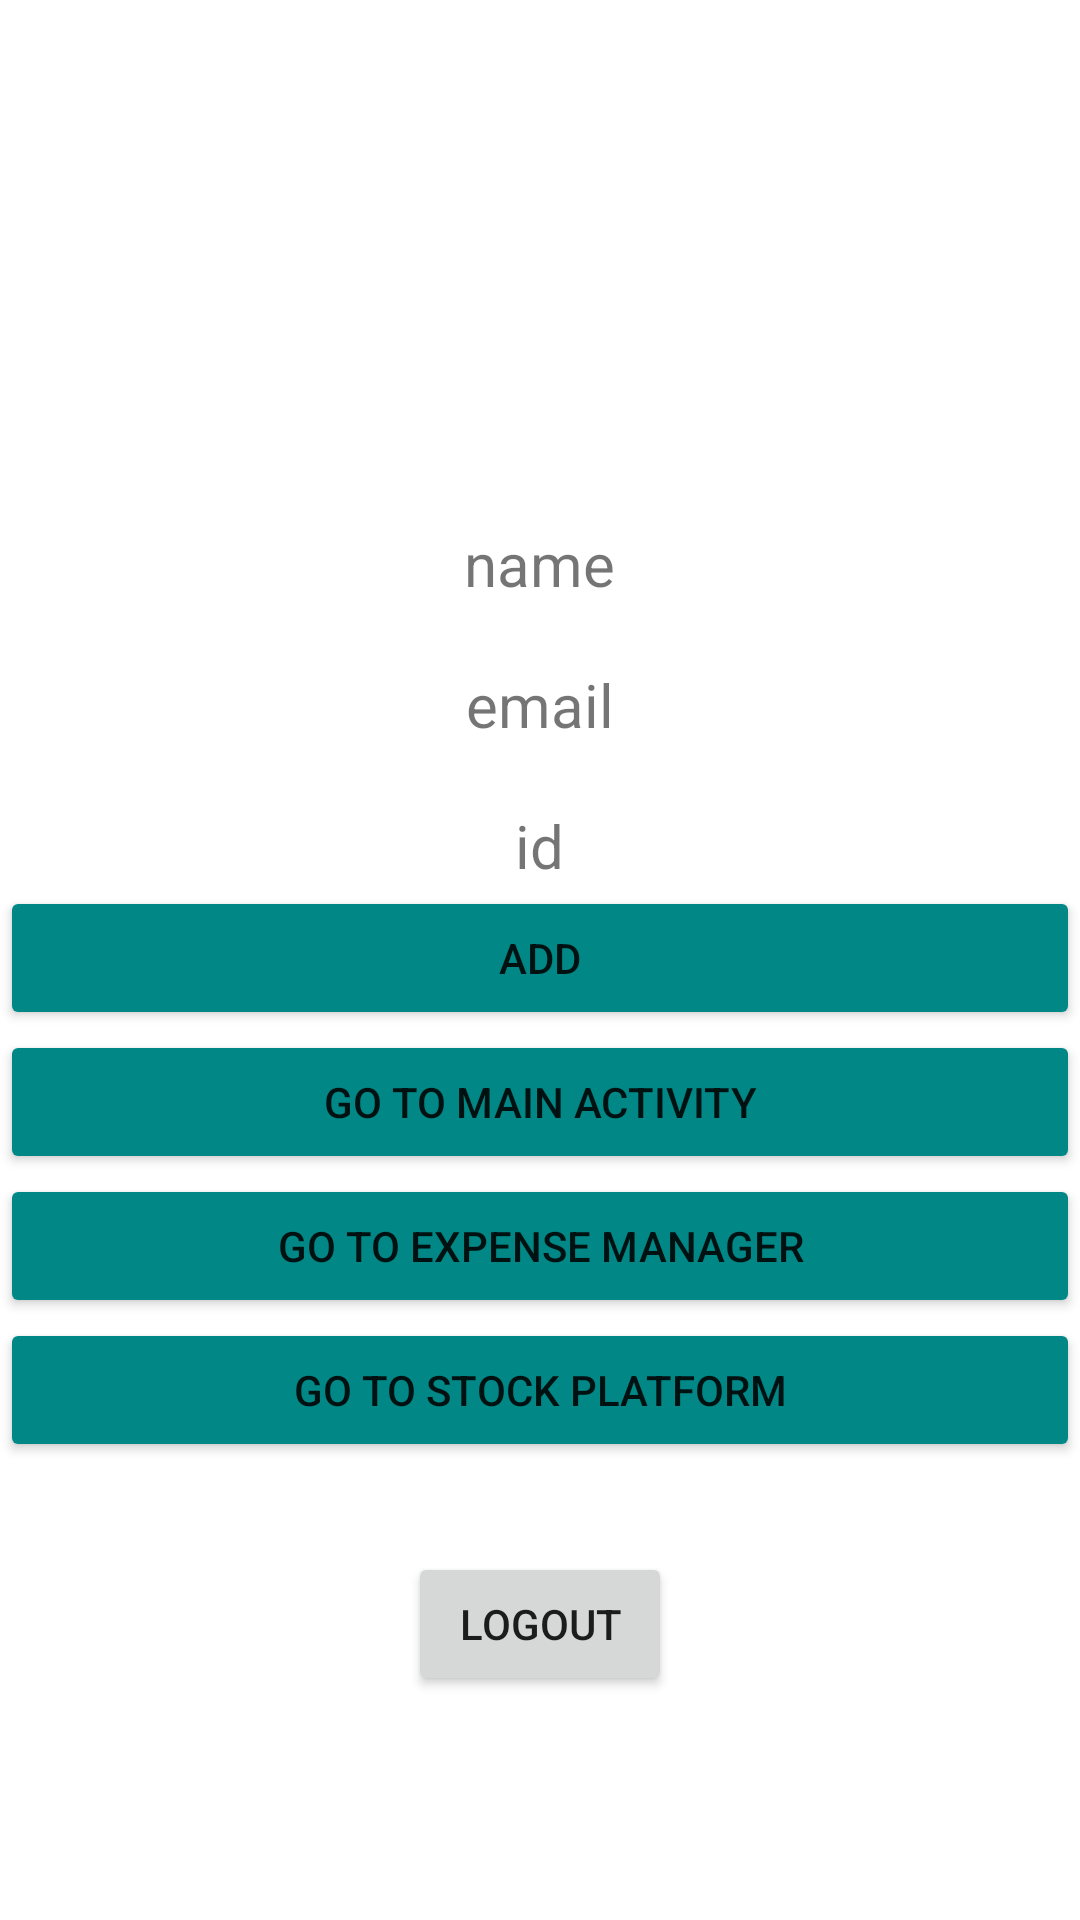

Layout XML and referenced resources for this Android screen:
<!-- AndroidManifest.xml: application theme Theme.MainProject -->
<!-- res/layout/activity_profile.xml -->
<?xml version="1.0" encoding="utf-8"?>
<RelativeLayout xmlns:android="http://schemas.android.com/apk/res/android"
    xmlns:app="http://schemas.android.com/apk/res-auto"
    xmlns:tools="http://schemas.android.com/tools"
    android:layout_width="match_parent"
    android:layout_height="match_parent"
    tools:context=".ProfileActivity">

    <LinearLayout
        android:layout_width="match_parent"
        android:layout_height="match_parent"
        android:gravity="center"
        android:orientation="vertical">
        <ImageView
            android:layout_width="80dp"
            android:layout_height="80dp"
            android:id="@+id/profileImage"
            />
        <TextView
            android:layout_width="wrap_content"
            android:layout_height="wrap_content"
            android:id="@+id/name"
            android:text="name"
            android:textSize="20dp"
            android:layout_marginTop="20dp"/>
        <TextView
            android:layout_width="wrap_content"
            android:layout_height="wrap_content"
            android:id="@+id/email"
            android:textSize="20dp"
            android:text="email"
            android:layout_marginTop="20dp"/>
        <TextView
            android:layout_width="wrap_content"
            android:layout_height="wrap_content"
            android:id="@+id/userId"
            android:textSize="20dp"
            android:text="id"
            android:layout_marginTop="20dp"/>

        <Button
            android:layout_width="match_parent"
            android:layout_height="wrap_content"
            android:text="Add"
            android:backgroundTint="@color/teal_700"
            android:id="@+id/btn"/>

        <Button
            android:layout_width="match_parent"
            android:layout_height="wrap_content"
            android:text="Go to Main Activity"
            android:backgroundTint="@color/teal_700"
            android:id="@+id/btn2"/>



        <Button
            android:layout_width="match_parent"
            android:layout_height="wrap_content"
            android:text="Go to Expense Manager"
            android:backgroundTint="@color/teal_700"
            android:id="@+id/ExpenseManager"/>

        <Button
            android:layout_width="match_parent"
            android:layout_height="wrap_content"
            android:text="Go to Stock platform"
            android:backgroundTint="@color/teal_700"
            android:id="@+id/stock"/>

        <Button
            android:layout_width="wrap_content"
            android:layout_height="wrap_content"
            android:id="@+id/logoutBtn"
            android:text="Logout"
            android:layout_marginTop="30dp"/>
    </LinearLayout>

</RelativeLayout>
<!-- resources referenced by this layout -->
<resources>
  <color name="teal_700">#FF018786</color>
  <style name="Theme.MainProject" parent="Theme.MaterialComponents.DayNight.DarkActionBar">
          
          <item name="colorPrimary">@color/purple_500</item>
          <item name="colorPrimaryVariant">@color/purple_700</item>
          <item name="colorOnPrimary">@color/white</item>
          
          <item name="colorSecondary">@color/teal_200</item>
          <item name="colorSecondaryVariant">@color/teal_700</item>
          <item name="colorOnSecondary">@color/black</item>
          
          <item name="android:statusBarColor" tools:targetApi="l">?attr/colorPrimaryVariant</item>
          
      </style>
  <color name="purple_500">#FF6200EE</color>
  <color name="purple_700">#FF3700B3</color>
  <color name="white">#FFFFFFFF</color>
  <color name="teal_200">#FF03DAC5</color>
  <color name="black">#FF000000</color>
</resources>
